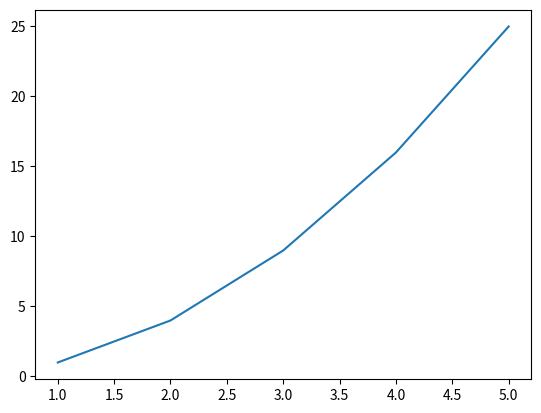

This chart was generated by the following Python code:
import matplotlib.pyplot as plt
# use the dictionary and the module pyplot
# create a function 
# use plt.plot(x, y) to display an line with plot
def display (x, y):
  plt.plot(x,y)
  plt.show()
# created a second function
# created a list of values of x and y
# we call the second function and we given the values of x_values and y_values to the x and y
def run ():
  x_values = [1, 2, 3, 4, 5]
  y_values = [1, 4, 9, 16, 25]
  display(x_values, y_values)

run()
